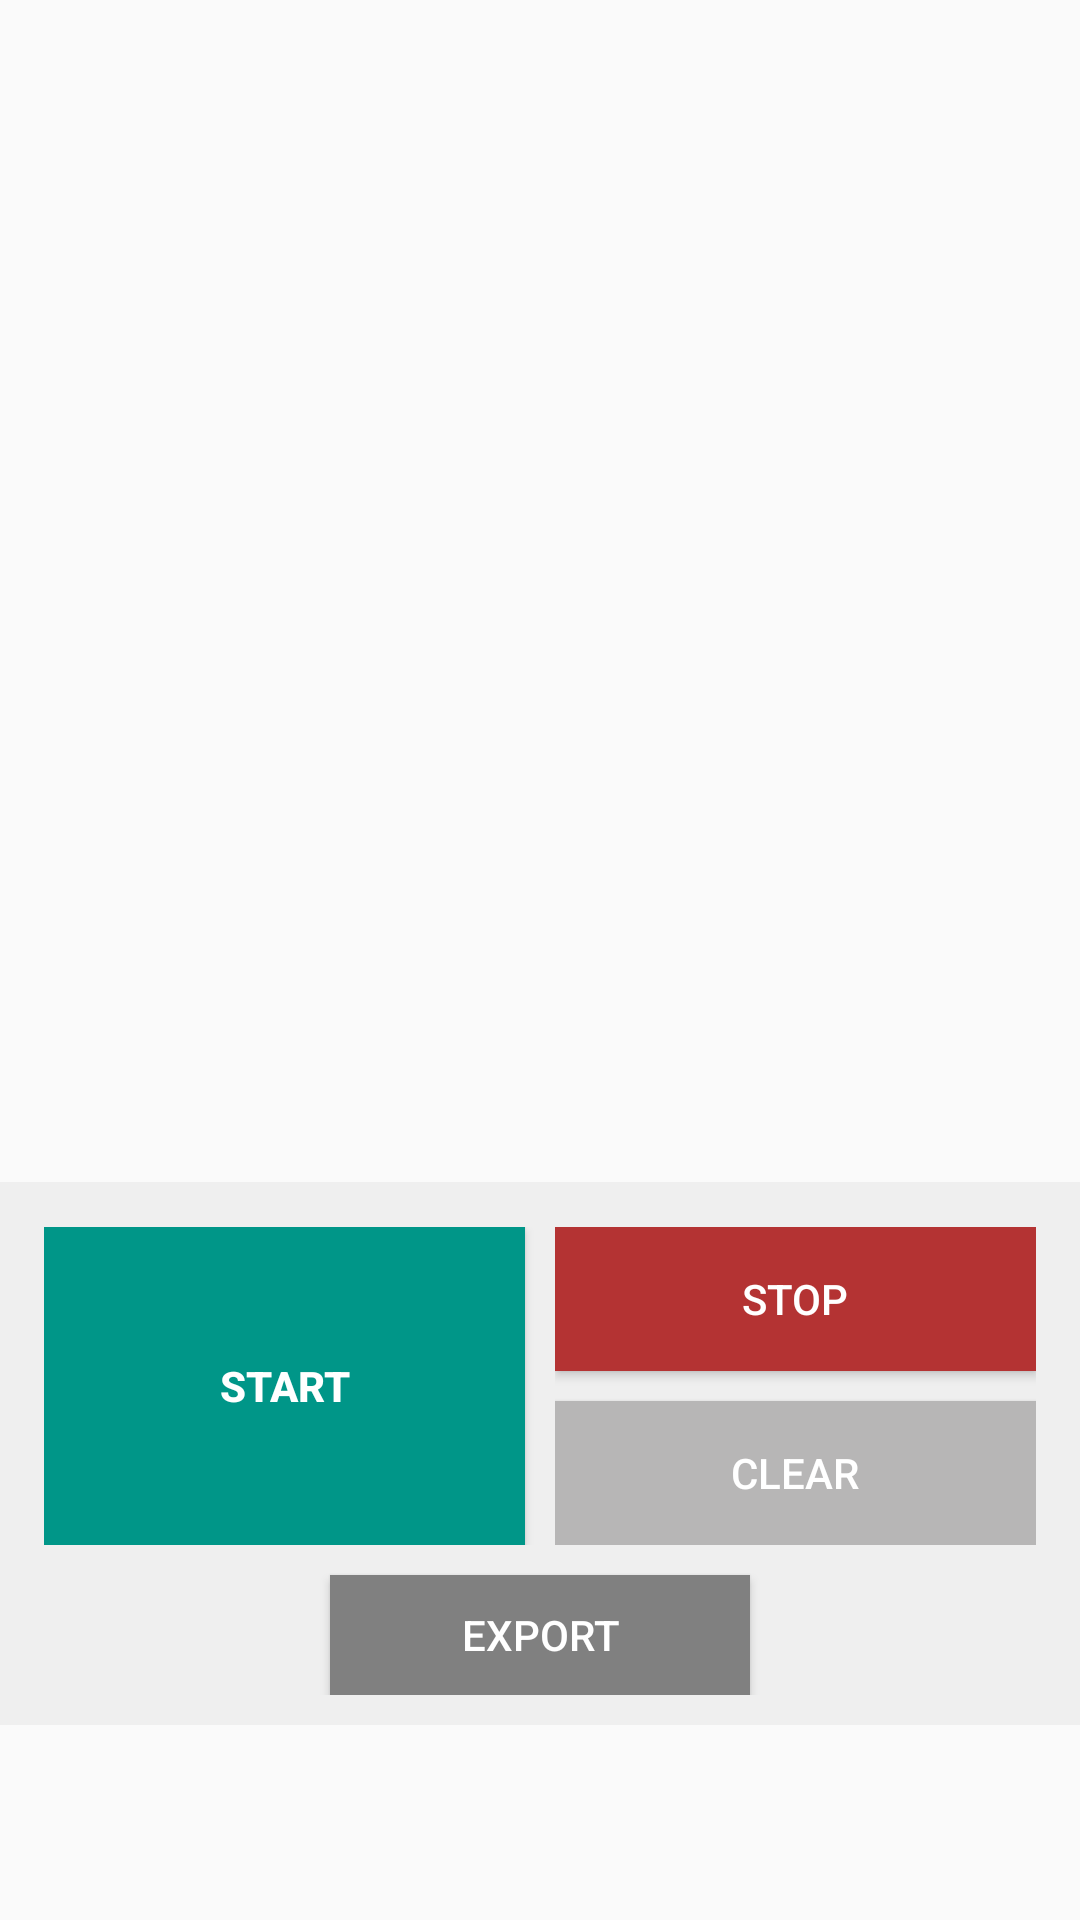

Produce the Android XML layout that renders to this screen, including the resource entries it uses.
<!-- AndroidManifest.xml: application theme AppTheme -->
<!-- res/layout/activity_data_collection.xml -->
<?xml version="1.0" encoding="utf-8"?>
<RelativeLayout
    android:id="@+id/activity_data_collection"
    xmlns:android="http://schemas.android.com/apk/res/android"
    xmlns:tools="http://schemas.android.com/tools"
    android:layout_width="match_parent"
    android:layout_height="match_parent"
    android:paddingBottom="@dimen/activity_vertical_margin"
    android:paddingLeft="@dimen/activity_horizontal_margin"
    android:paddingRight="@dimen/activity_horizontal_margin"
    android:paddingTop="@dimen/activity_vertical_margin"
    tools:context="example.activeminutes.data_collection.view.DataCollectionActivity">


    <RelativeLayout
        android:layout_width="match_parent"
        android:layout_height="wrap_content"
        android:layout_alignParentBottom="true"
        android:layout_alignParentLeft="true"
        android:layout_alignParentStart="true"
        android:layout_centerHorizontal="true"
        android:layout_marginBottom="65dp"
        android:background="@color/dirtyWhite"
        android:padding="10dp">

        <LinearLayout
            android:id="@+id/main_controls_container"
            android:layout_width="match_parent"
            android:layout_height="wrap_content"
            android:gravity="center"
            android:orientation="horizontal"
            android:padding="5dp">

            <Button
                android:id="@+id/startBtn"
                android:layout_width="wrap_content"
                android:layout_height="match_parent"
                android:layout_weight="1"
                android:background="@color/colorPrimary"
                android:text="Start"
                android:textColor="@android:color/white"
                android:textStyle="bold"/>

            <LinearLayout
                android:id="@+id/stop_clear_container"
                android:layout_width="wrap_content"
                android:layout_height="wrap_content"
                android:layout_marginLeft="10dp"
                android:layout_marginStart="10dp"
                android:layout_weight="1"
                android:orientation="vertical">

                <Button
                    android:id="@+id/stopBtn"
                    android:layout_width="match_parent"
                    android:layout_height="wrap_content"
                    android:layout_marginBottom="10dp"
                    android:background="@color/failRed"
                    android:text="Stop"
                    android:textColor="@android:color/white"/>

                <Button
                    android:id="@+id/clearBtn"
                    android:layout_width="match_parent"
                    android:layout_height="wrap_content"
                    android:background="@color/currentGrey"
                    android:text="Clear"
                    android:textColor="@android:color/white"/>
            </LinearLayout>
        </LinearLayout>

        <Button
            android:id="@+id/exportBtn"
            android:layout_width="140dp"
            android:layout_height="40dp"
            android:layout_below="@+id/main_controls_container"
            android:layout_centerHorizontal="true"
            android:layout_marginTop="5dp"
            android:background="@color/darkGrey"
            android:text="Export"
            android:textColor="@android:color/white"/>

    </RelativeLayout>


</RelativeLayout>
<!-- resources referenced by this layout -->
<resources>
  <color name="colorPrimary">#009688</color>
  <color name="currentGrey">#B7B6B6</color>
  <color name="darkGrey">#808080</color>
  <color name="dirtyWhite">#efefef</color>
  <color name="failRed">#B43333</color>
  <style name="AppTheme" parent="Theme.AppCompat.Light.DarkActionBar">
          
          <item name="colorPrimary">@color/colorPrimary</item>
          <item name="colorPrimaryDark">@color/colorPrimaryDark</item>
          <item name="colorAccent">@color/colorAccent</item>
          <item name="preferenceTheme">@style/PreferenceThemeOverlay</item>
      </style>
  <color name="colorPrimaryDark">#00796B</color>
  <color name="colorAccent">#009688</color>
</resources>
